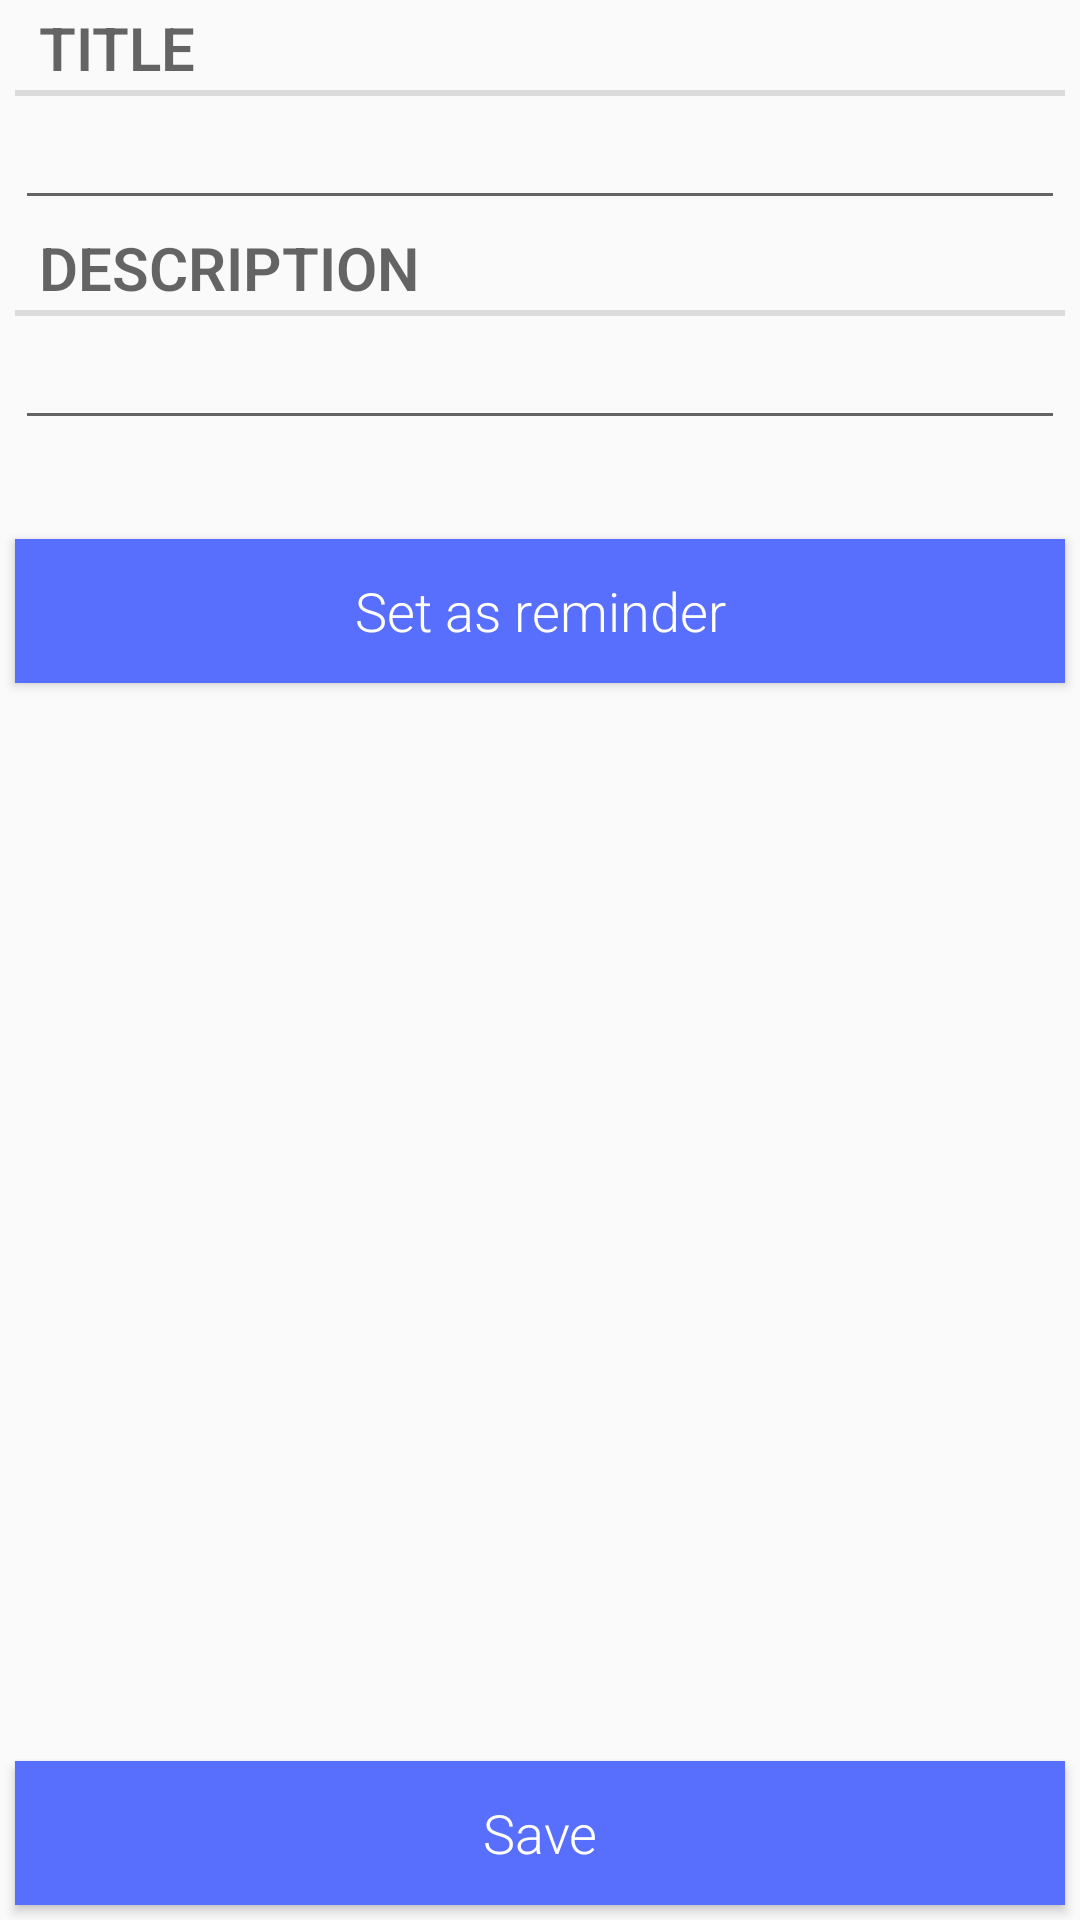

Reconstruct the res/layout file that produces this screen, plus the resources it refers to.
<!-- AndroidManifest.xml: application theme AppTheme -->
<!-- res/layout/fragment_note_layout.xml -->
<?xml version="1.0" encoding="utf-8"?>
<RelativeLayout xmlns:android="http://schemas.android.com/apk/res/android"
              android:orientation="vertical"
              android:layout_width="match_parent"
              android:layout_height="match_parent">

    <TextView
        android:id="@+id/titleTextView"
        android:layout_width="match_parent"
        android:layout_height="wrap_content"
        android:layout_marginLeft="5dp"
        android:layout_marginRight="5dp"
        android:text="@string/title"
        android:textSize="20sp"
        style="?android:listSeparatorTextViewStyle"/>

    <EditText
        android:id="@+id/titleEditText"
        android:layout_width="match_parent"
        android:layout_height="wrap_content"
        android:layout_marginLeft="5dp"
        android:layout_marginRight="5dp"
        android:layout_below="@id/titleTextView"/>

    <TextView
        android:id="@+id/descriptTextView"
        android:layout_width="match_parent"
        android:layout_height="wrap_content"
        android:layout_marginLeft="5dp"
        android:layout_marginRight="5dp"
        android:layout_below="@id/titleEditText"
        android:text="@string/description"
        android:textSize="20sp"
        style="?android:listSeparatorTextViewStyle"/>

    <EditText
        android:id="@+id/descriptEditText"
        android:layout_width="match_parent"
        android:layout_height="wrap_content"
        android:layout_marginLeft="5dp"
        android:layout_marginRight="5dp"
        android:layout_below="@id/descriptTextView"/>

    <TextView
        android:id="@+id/timeTextView"
        android:layout_width="match_parent"
        android:layout_height="wrap_content"
        android:layout_below="@id/descriptEditText"
        android:textSize="20sp"
        android:layout_marginTop="3dp"
        android:layout_marginBottom="3dp"
        android:gravity="center"/>

    <Button
        android:id="@+id/setAlarmBtn"
        android:layout_width="match_parent"
        android:layout_height="wrap_content"
        android:layout_below="@id/timeTextView"
        android:layout_marginLeft="5dp"
        android:layout_marginRight="5dp"
        android:text="@string/set_as_reminder"
        style="@style/RobotoButtonStyle"
        />

    <Button
        android:id="@+id/saveNoteBtn"
        android:layout_width="match_parent"
        android:layout_height="wrap_content"
        android:layout_marginBottom="5dp"
        android:layout_marginLeft="5dp"
        android:layout_marginRight="5dp"
        android:layout_alignParentBottom="true"
        android:text="@string/save_btn"
        style="@style/RobotoButtonStyle"
        />


</RelativeLayout>
<!-- resources referenced by this layout -->
<resources>
  <string name="description">Description</string>
  <string name="save_btn">Save</string>
  <string name="set_as_reminder">Set as reminder</string>
  <string name="title">Title</string>
  <style name="RobotoButtonStyle" parent="android:Widget.Holo.Button">
          <item name="android:fontFamily">sans-serif-light</item>
          <item name="android:textColor">@color/colorWhite</item>
          <item name="android:background">@drawable/button_selector</item>
      </style>
  <style name="AppTheme" parent="Theme.AppCompat.Light.NoActionBar">
          
          <item name="colorPrimary">@color/colorPrimary</item>
          <item name="colorPrimaryDark">@color/colorPrimaryDark</item>
          <item name="colorAccent">@color/colorAccent</item>
          <item name="android:textViewStyle">@style/RobotoTextViewStyle</item>
      </style>
  <color name="colorWhite">#FFFFFF</color>
  <!-- drawable button_selector (drawable) -->
  <?xml version="1.0" encoding="utf-8"?>
  <selector xmlns:android="http://schemas.android.com/apk/res/android">
  
      <item android:state_pressed="true">
          <color android:color="@color/colorPrimaryDark"/>
      </item>
  
      <item>
          <color android:color="@color/colorPrimaryLight"/>
      </item>
  
  
  </selector>
  <color name="colorPrimary">#3F51B5</color>
  <color name="colorPrimaryDark">#303F9F</color>
  <color name="colorAccent">#FF4081</color>
  <style name="RobotoTextViewStyle" parent="android:Widget.TextView">
          <item name="android:fontFamily">sans-serif-light</item>
          <item name="android:textColor">@color/colorGrey</item>
      </style>
  <color name="colorPrimaryLight">#586efc</color>
  <color name="colorGrey">#5a5a5b</color>
</resources>
